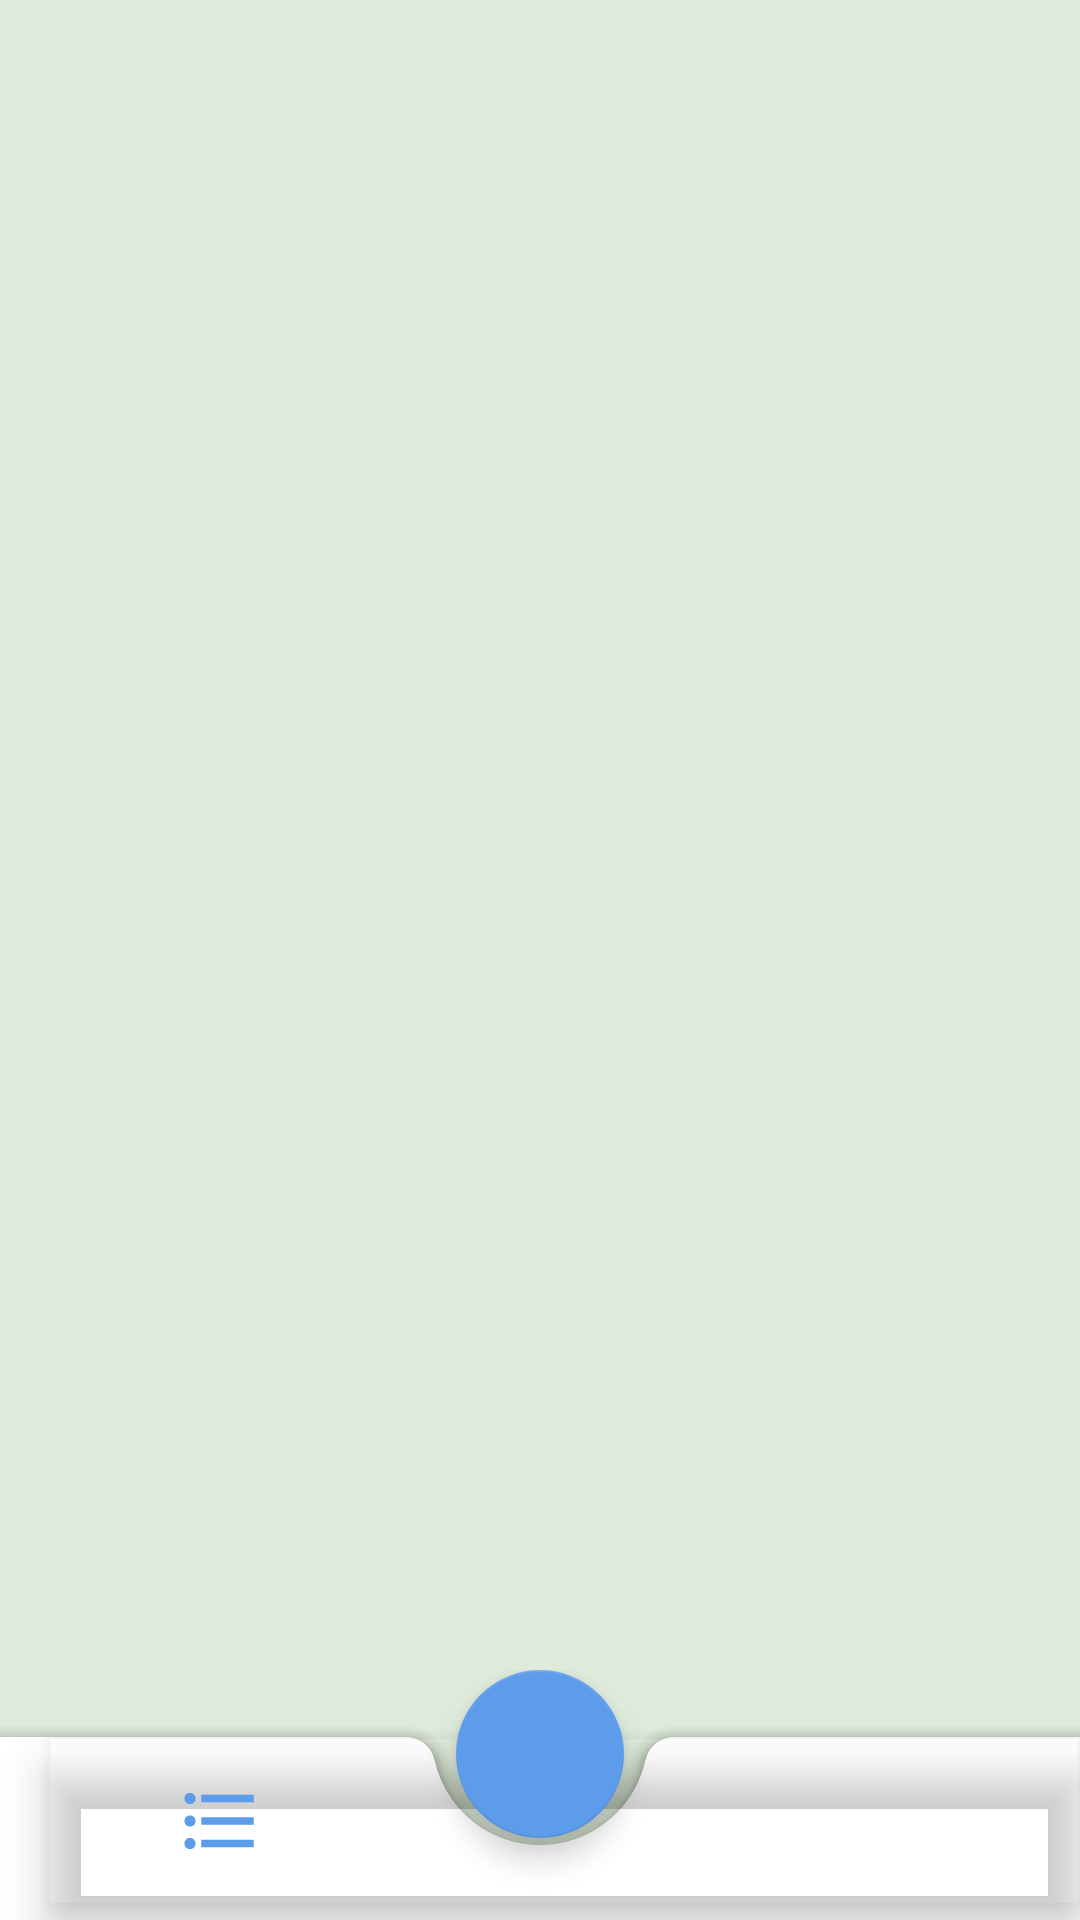

Produce the Android XML layout that renders to this screen, including the resource entries it uses.
<!-- AndroidManifest.xml: application theme Theme.Todo -->
<!-- res/layout/activity_home_todo_app.xml -->
<?xml version="1.0" encoding="utf-8"?>
<androidx.constraintlayout.widget.ConstraintLayout xmlns:android="http://schemas.android.com/apk/res/android"
    xmlns:app="http://schemas.android.com/apk/res-auto"
    xmlns:tools="http://schemas.android.com/tools"
    android:layout_width="match_parent"
    android:layout_height="match_parent"
    tools:context=".SplashActivity"
    android:background="@color/green">

    <FrameLayout
        android:id="@+id/fragmentContaner"
        android:layout_width="match_parent"
        android:layout_height="0dp"
        app:layout_constraintTop_toTopOf="parent"
        app:layout_constraintBottom_toTopOf="@id/navBar"
        />

    <androidx.coordinatorlayout.widget.CoordinatorLayout
        android:id="@+id/navBar"
        android:layout_width="match_parent"
        android:layout_height="0dp"
        app:layout_constraintBottom_toBottomOf="parent"
        app:layout_constraintStart_toStartOf="parent"
        app:layout_constraintEnd_toEndOf="parent"
        app:layout_constraintHeight_percent=".13"
        android:elevation="2dp"
        android:background="@color/transparent"
        >
        <com.google.android.material.bottomappbar.BottomAppBar
            android:id="@+id/appBar"
            android:layout_width="match_parent"
            android:layout_height="wrap_content"
            android:layout_gravity="bottom"
            app:fabCradleMargin="8dp"
            app:fabCradleVerticalOffset="0dp"
            app:fabCradleRoundedCornerRadius="10dp"

            >

            <com.google.android.material.bottomnavigation.BottomNavigationView

                android:layout_width="match_parent"
                android:layout_height="match_parent"
                android:id="@+id/BottonNavigationView"
                app:menu="@menu/bottom_nave_bar"
                android:background="@color/transparent"
                app:labelVisibilityMode="unlabeled"
                app:itemIconSize="30dp"
                android:layout_marginBottom="5dp"
                />
        </com.google.android.material.bottomappbar.BottomAppBar>

        <com.google.android.material.floatingactionbutton.FloatingActionButton
            android:id="@+id/Fab"
            android:layout_width="wrap_content"
            android:layout_height="wrap_content"
            app:layout_anchor="@id/appBar"
            android:src="@drawable/ic_add"
            app:maxImageSize="50sp"
            android:tint="@color/white"
            app:backgroundTint="@color/blue"
            />

    </androidx.coordinatorlayout.widget.CoordinatorLayout>



</androidx.constraintlayout.widget.ConstraintLayout>
<!-- resources referenced by this layout -->
<resources>
  <color name="blue">#5D9BEB</color>
  <color name="green">#DEEBDA</color>
  <color name="transparent">@android:color/transparent</color>
  <color name="white">#FFFFFF</color>
  <style name="Theme.Todo" parent="Theme.MaterialComponents.DayNight.NoActionBar">
          
          <item name="colorPrimary">@color/blue</item>
          <item name="colorPrimaryVariant">@color/green</item>
          <item name="colorOnPrimary">@color/black</item>
  
          
          <item name="colorSecondary">@color/greenlite</item>
          <item name="colorSecondaryVariant">@color/red</item>
          <item name="colorOnSecondary">@color/black</item>
          
          <item name="android:statusBarColor">@android:color/transparent</item>
          
      </style>
  <color name="black">#FF000000</color>
  <color name="greenlite">#6CE863</color>
  <color name="red">#EF0C27</color>
</resources>
